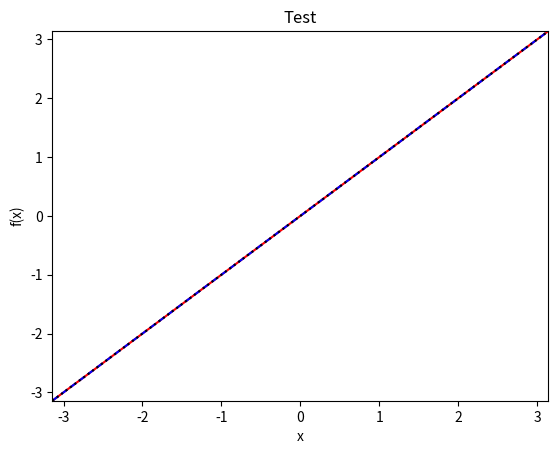

Write Python code to recreate this figure.
''' Python Skript: "04_plot_docstr"
    Einfaches Plotprogramm
[redacted]
    Datum: "10.03.2024"'''

import numpy as np
import matplotlib.pyplot as plt


pi = np.pi


x = np.linspace(-pi, pi, num=200)

y_1 = x
y_2 = x
y_3 = x


plt.plot(x, y_1, "r")
plt.plot(x, y_2, "--b")
plt.plot(x, y_3, ":k")


plt.xlim(min(x), max(x))
plt.ylim(min(y_3), max(y_3))

plt.xlabel("x")
plt.ylabel("f(x)")
plt.title("Test")


plt.show()
